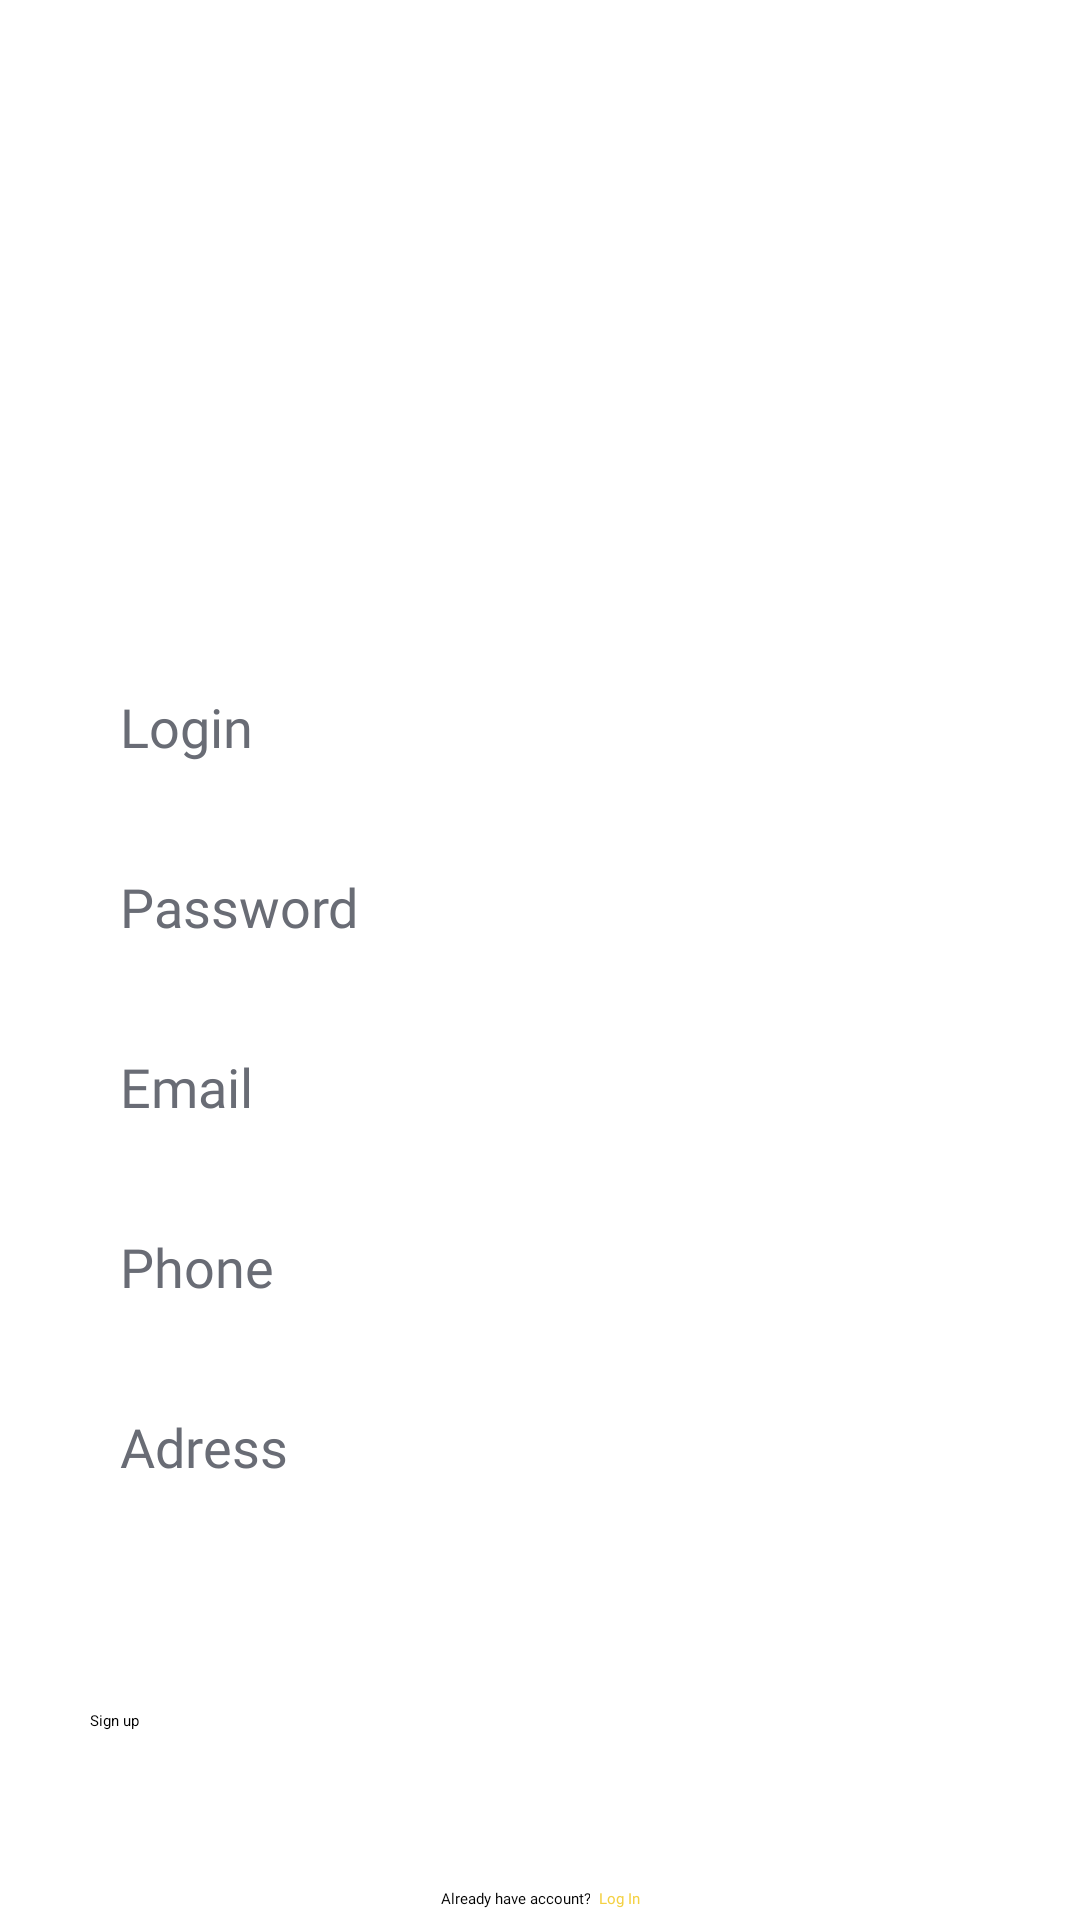

Here is an Android app screen rendered from its layout file. Give the layout XML and the strings, colors and styles it references.
<!-- AndroidManifest.xml: application theme Theme.MarketAnalog -->
<!-- res/layout/fragment_registration.xml -->
<?xml version="1.0" encoding="utf-8"?>
<androidx.constraintlayout.widget.ConstraintLayout xmlns:android="http://schemas.android.com/apk/res/android"
    xmlns:app="http://schemas.android.com/apk/res-auto"
    xmlns:tools="http://schemas.android.com/tools"
    android:layout_width="match_parent"
    android:layout_height="match_parent"
    android:background="@drawable/app_background">

    <LinearLayout
        android:layout_width="match_parent"
        android:layout_height="match_parent"
        android:orientation="vertical"
        android:backgroundTint="@color/app_background">

        <ImageView
            android:id="@+id/imageView"
            android:layout_width="200dp"
            android:layout_height="200dp"
            android:layout_gravity="center"
            android:layout_marginTop="20dp"
            android:foregroundGravity="center"
            app:srcCompat="@drawable/pizza" />

        <ProgressBar
            android:id="@+id/progressBar"
            style="?android:attr/progressBarStyle"
            android:layout_width="match_parent"
            android:layout_height="wrap_content"
            android:layout_gravity="center"
            android:layout_marginTop="20dp"
            android:visibility="gone" />

        <LinearLayout
            android:id="@+id/linearRegHide"
            android:layout_width="match_parent"
            android:layout_height="match_parent"
            android:orientation="vertical">

            <TextView
                android:id="@+id/tvRegError"
                android:layout_width="match_parent"
                android:layout_height="wrap_content"
                android:layout_marginTop="20dp"
                android:gravity="center"
                android:text=""
                android:fontFamily="@font/sf_medium"
                android:textColor="@color/red"
                android:textSize="15sp"
                android:visibility="gone" />

            <EditText
                android:id="@+id/edRegLogin"
                android:layout_width="300dp"
                android:layout_height="50dp"
                android:layout_gravity="center"
                android:layout_marginTop="10dp"
                android:background="@drawable/edit_text_background"
                android:backgroundTint="@color/gray_plus_minus"
                android:ems="10"
                android:fontFamily="@font/sf_medium"
                android:hint="@string/login_hint"
                android:inputType="textPersonName"
                android:paddingLeft="10dp"
                android:textColor="@color/black"
                android:textColorHint="@color/text_hint"
                android:textSize="18sp" />

            <EditText
                android:id="@+id/edRegPassword"
                android:layout_width="300dp"
                android:layout_height="50dp"
                android:layout_gravity="center"
                android:layout_marginTop="10dp"
                android:background="@drawable/edit_text_background"
                android:backgroundTint="@color/gray_plus_minus"
                android:ems="10"
                android:fontFamily="@font/sf_medium"
                android:hint="@string/password_hint"
                android:inputType="textPersonName"
                android:paddingLeft="10dp"
                android:textColor="@color/black"
                android:textColorHint="@color/text_hint"
                android:textSize="18sp" />

            <EditText
                android:id="@+id/edRegEmail"
                android:layout_width="300dp"
                android:layout_height="50dp"
                android:layout_gravity="center"
                android:layout_marginTop="10dp"
                android:background="@drawable/edit_text_background"
                android:backgroundTint="@color/gray_plus_minus"
                android:ems="10"
                android:fontFamily="@font/sf_medium"
                android:hint="@string/email_hint"
                android:inputType="textPersonName"
                android:paddingLeft="10dp"
                android:textColor="@color/black"
                android:textColorHint="@color/text_hint"
                android:textSize="18sp" />

            <EditText
                android:id="@+id/edRegPhone"
                android:layout_width="300dp"
                android:layout_height="50dp"
                android:layout_gravity="center"
                android:layout_marginTop="10dp"
                android:background="@drawable/edit_text_background"
                android:backgroundTint="@color/gray_plus_minus"
                android:digits="0123456789"
                android:ems="10"
                android:fontFamily="@font/sf_medium"
                android:hint="@string/phone"
                android:inputType="number"
                android:paddingLeft="10dp"
                android:textColor="@color/black"
                android:textColorHint="@color/text_hint"
                android:textSize="18sp" />

            <EditText
                android:id="@+id/edRegAdress"
                android:layout_width="300dp"
                android:layout_height="50dp"
                android:layout_gravity="center"
                android:layout_marginTop="10dp"
                android:background="@drawable/edit_text_background"
                android:backgroundTint="@color/gray_plus_minus"
                android:ems="10"
                android:fontFamily="@font/sf_medium"
                android:hint="@string/adress"
                android:inputType="textPersonName"
                android:paddingLeft="10dp"
                android:phoneNumber="true"
                android:textColor="@color/black"
                android:textColorHint="@color/text_hint"
                android:textSize="18sp" />

            <Button
                android:id="@+id/btLogIn"
                android:layout_width="300dp"
                android:layout_height="56dp"
                android:layout_gravity="center"
                android:layout_marginTop="50dp"
                android:backgroundTint="@color/yellow"
                android:text="@string/sign_up"
                android:textColor="@color/black"
                app:cornerRadius="4dp" />

            <LinearLayout
                android:layout_width="match_parent"
                android:layout_height="match_parent"
                android:gravity="center"
                android:orientation="horizontal">

                <TextView
                    android:id="@+id/tvRegLogInConst"
                    android:layout_width="wrap_content"
                    android:layout_height="wrap_content"
                    android:fontFamily="@font/sf_medium"
                    android:gravity="center"
                    android:text="@string/have_acc"
                    android:textColor="@color/black" />

                <TextView
                    android:id="@+id/tvRegLogIn"
                    android:layout_width="wrap_content"
                    android:layout_height="wrap_content"
                    android:layout_marginLeft="3dp"
                    android:fontFamily="@font/sf_medium"
                    android:gravity="center"
                    android:text="@string/log_in"
                    android:textColor="@color/yellow" />
            </LinearLayout>
        </LinearLayout>

    </LinearLayout>

</androidx.constraintlayout.widget.ConstraintLayout>
<!-- resources referenced by this layout -->
<resources>
  <color name="app_background">#050B18</color>
  <color name="black">#000000</color>
  <color name="gray_plus_minus">#EFEEEC</color>
  <color name="red">#EA1A1A</color>
  <color name="text_hint">#696C75</color>
  <color name="yellow">#F4D144</color>
  <string name="adress">Adress</string>
  <string name="email_hint">Email</string>
  <string name="have_acc">Already have account?</string>
  <string name="log_in">Log In</string>
  <string name="login_hint">Login</string>
  <string name="password_hint">Password</string>
  <string name="phone">Phone</string>
  <string name="sign_up">Sign up</string>
</resources>
